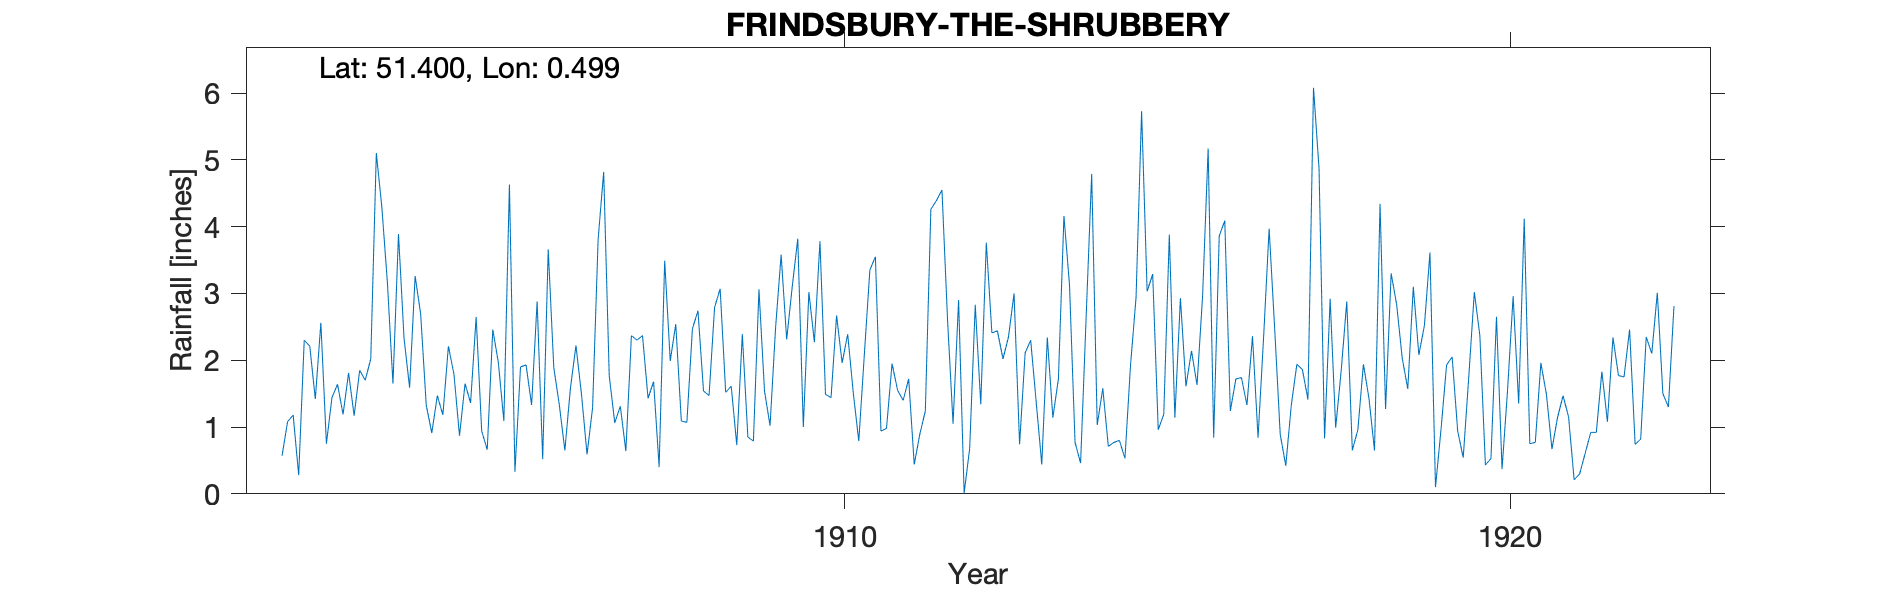

The file beside this chart, header and first rows:
FRINDSBURY-THE-SHRUBBERY, , , , , , , , , , , , , , , , , , , , , , , 
Grid ref, TQ7390369729, Long, 0.4986, Lat, 51.4, Elevation, 60, ft, , , , , , , , , , , , , , , 
Station no, RR4511, , , , , , , , , , , , , , , , , , , , , , 
, 1900, 1901, 1902, 1903, 1904, 1905, 1906, 1907, 1908, 1909, 1910, 1911, 1912, 1913, 1914, 1915, 1916, 1917, 1918, 1919, 1920, 1921, 1922
January, , , 0.57, 1.81, 3.26, 0.94, 3.66, 1.06, 1.09, 0.85, 2.27, 0.94, 2.62, 3, 0.46, 3.03, 0.84, 0.89, 2.88, 3.1, 2.37, 1.49, 2.34
February, , , 1.08, 1.17, 2.69, 0.66, 1.89, 1.31, 1.07, 0.79, 3.78, 0.98, 1.05, 0.74, 2.64, 3.29, 3.86, 0.42, 0.65, 2.08, 0.43, 0.67, 1.77
March, , , 1.18, 1.85, 1.33, 2.46, 1.33, 0.64, 2.47, 3.06, 1.49, 1.95, 2.9, 2.11, 4.79, 0.96, 4.09, 1.33, 0.96, 2.52, 0.53, 1.14, 1.75
April, , , 0.28, 1.7, 0.91, 1.97, 0.65, 2.37, 2.74, 1.54, 1.44, 1.55, 0.01, 2.3, 1.03, 1.19, 1.24, 1.94, 1.94, 3.61, 2.65, 1.47, 2.46
May, , , 2.3, 2.02, 1.47, 1.09, 1.58, 2.3, 1.54, 1.02, 2.67, 1.4, 0.68, 1.37, 1.58, 3.88, 1.72, 1.86, 1.43, 0.1, 0.37, 1.15, 0.74
June, , , 2.21, 5.1, 1.18, 4.63, 2.22, 2.37, 1.47, 2.49, 1.96, 1.72, 2.83, 0.44, 0.71, 1.14, 1.74, 1.41, 0.65, 0.97, 1.56, 0.21, 0.82
July, , , 1.42, 4.29, 2.21, 0.33, 1.49, 1.43, 2.79, 3.58, 2.39, 0.44, 1.34, 2.34, 0.77, 2.93, 1.33, 6.08, 4.34, 1.93, 2.96, 0.3, 2.35
August, , , 2.56, 3.16, 1.79, 1.9, 0.59, 1.68, 3.07, 2.31, 1.52, 0.89, 3.76, 1.14, 0.8, 1.61, 2.36, 4.87, 1.27, 2.05, 1.35, 0.61, 2.1
September, , , 0.75, 1.65, 0.87, 1.93, 1.29, 0.4, 1.52, 3.1, 0.79, 1.24, 2.41, 1.72, 0.53, 2.14, 0.84, 0.83, 3.3, 0.94, 4.12, 0.92, 3.01
October, , , 1.44, 3.89, 1.65, 1.33, 3.81, 3.49, 1.61, 3.82, 2.08, 4.26, 2.44, 4.16, 1.92, 1.63, 2.34, 2.92, 2.83, 0.54, 0.75, 0.92, 1.5
November, , , 1.64, 2.33, 1.36, 2.88, 4.82, 1.99, 0.73, 1, 3.35, 4.39, 2.02, 3.13, 2.94, 2.96, 3.97, 0.99, 2.03, 1.75, 0.77, 1.83, 1.3
December, , , 1.19, 1.59, 2.65, 0.52, 1.77, 2.54, 2.39, 3.02, 3.55, 4.55, 2.35, 0.77, 5.73, 5.17, 2.47, 1.85, 1.57, 3.02, 1.96, 1.08, 2.81
Total, , , 16.62, 30.56, 21.37, 20.64, 25.1, 21.58, 22.49, 26.58, 27.29, 24.31, 24.41, 23.22, 23.9, 29.93, 26.8, 25.39, 23.85, 22.61, 19.82, 11.79, 22.95
Elevation estimated from OS map, , , , , , , , , , , , , , , , , , , , , , , 
